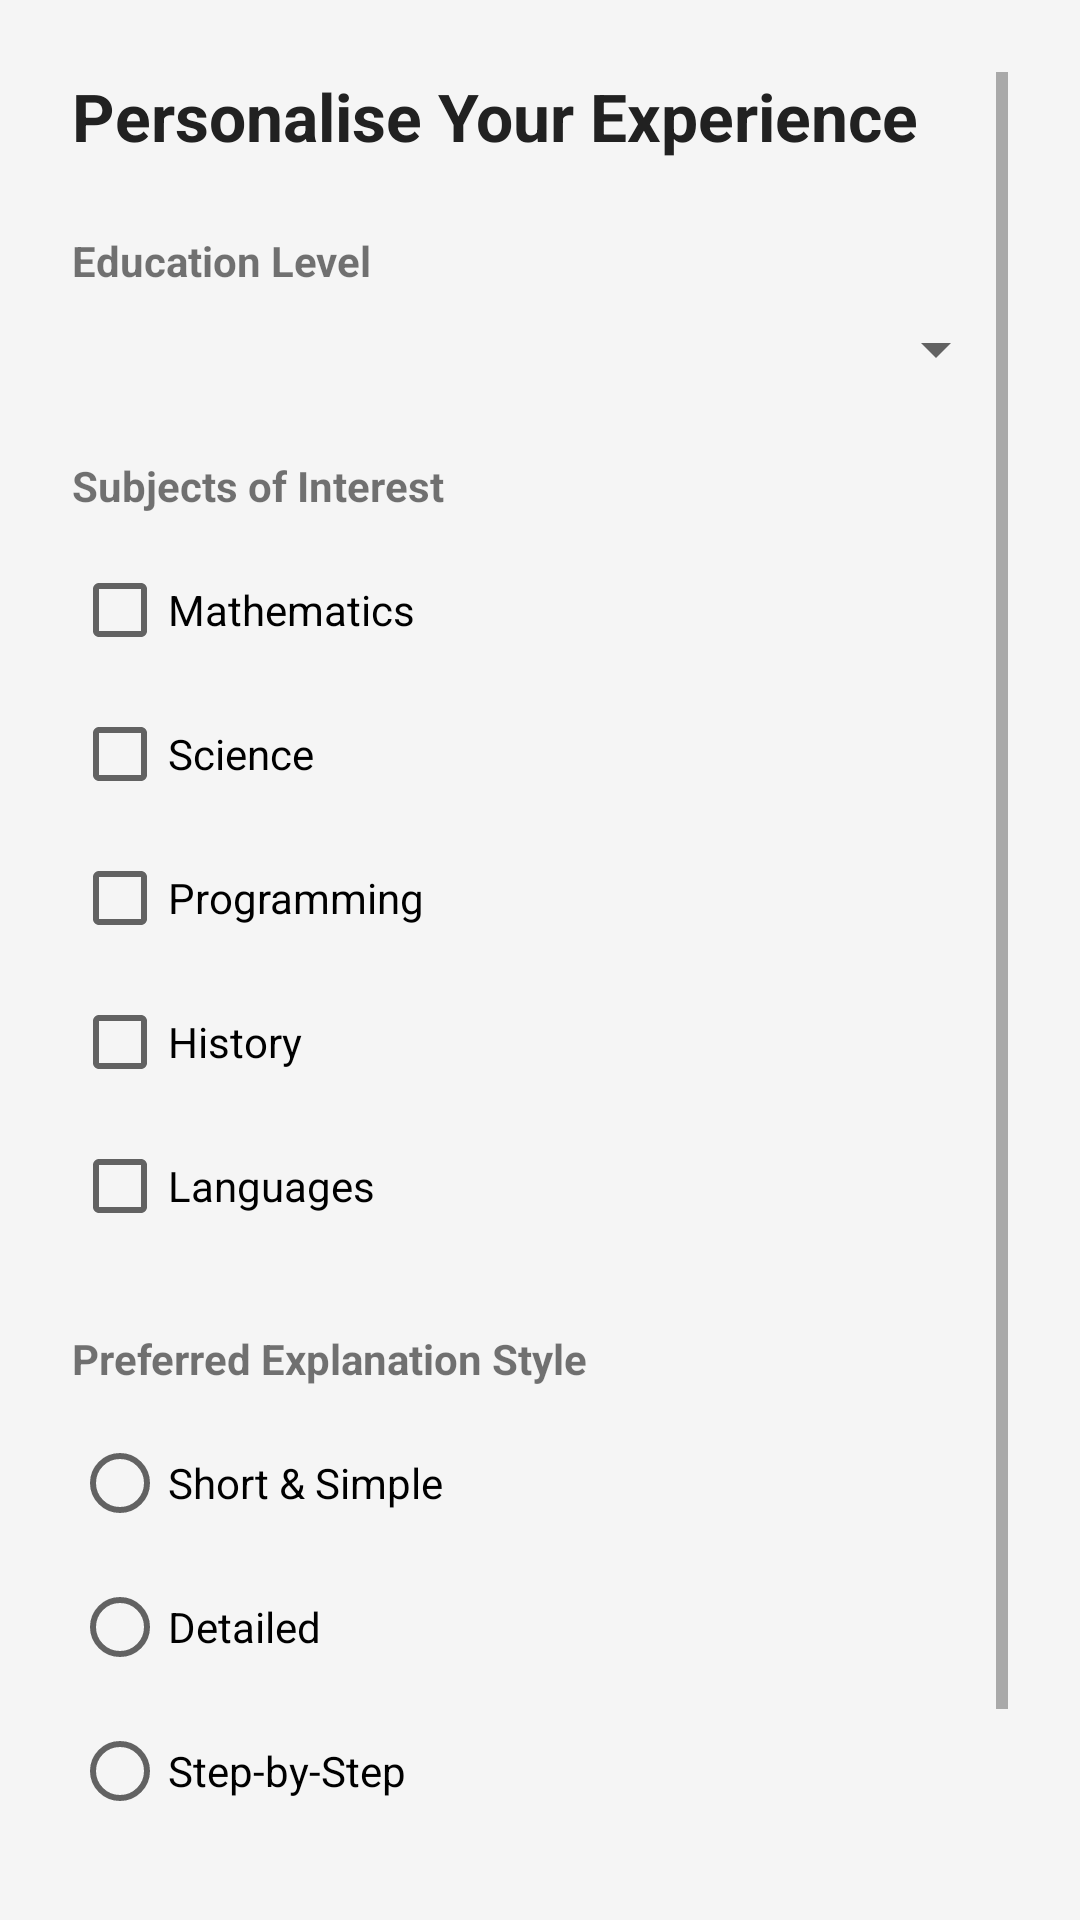

The Android layout XML behind this screen, and the referenced resources:
<!-- AndroidManifest.xml: activity theme Theme.AIStudyMentor.NoActionBar -->
<!-- res/layout/activity_onboarding.xml -->
<?xml version="1.0" encoding="utf-8"?>
<ScrollView
    xmlns:android="http://schemas.android.com/apk/res/android"
    android:layout_width="match_parent"
    android:layout_height="match_parent"
    android:background="@color/background"
    android:padding="24dp">

    <LinearLayout
        android:id="@+id/layout_step2"
        android:layout_width="match_parent"
        android:layout_height="wrap_content"
        android:orientation="vertical">

        <TextView
            android:layout_width="wrap_content"
            android:layout_height="wrap_content"
            android:layout_marginBottom="24dp"
            android:text="Personalise Your Experience"
            android:textColor="@color/text_primary"
            android:textSize="22sp"
            android:textStyle="bold" />

        
        <TextView
            android:layout_width="wrap_content"
            android:layout_height="wrap_content"
            android:layout_marginBottom="8dp"
            android:text="Education Level"
            android:textStyle="bold" />

        <Spinner
            android:id="@+id/spinner_education_level"
            android:layout_width="match_parent"
            android:layout_height="wrap_content"
            android:layout_marginBottom="24dp" />

        
        <TextView
            android:layout_width="wrap_content"
            android:layout_height="wrap_content"
            android:layout_marginBottom="8dp"
            android:text="Subjects of Interest"
            android:textStyle="bold" />

        <CheckBox
            android:id="@+id/cb_math"
            android:layout_width="wrap_content"
            android:layout_height="wrap_content"
            android:text="Mathematics" />

        <CheckBox
            android:id="@+id/cb_science"
            android:layout_width="wrap_content"
            android:layout_height="wrap_content"
            android:text="Science" />

        <CheckBox
            android:id="@+id/cb_programming"
            android:layout_width="wrap_content"
            android:layout_height="wrap_content"
            android:text="Programming" />

        <CheckBox
            android:id="@+id/cb_history"
            android:layout_width="wrap_content"
            android:layout_height="wrap_content"
            android:text="History" />

        <CheckBox
            android:id="@+id/cb_languages"
            android:layout_width="wrap_content"
            android:layout_height="wrap_content"
            android:layout_marginBottom="24dp"
            android:text="Languages" />

        
        <TextView
            android:layout_width="wrap_content"
            android:layout_height="wrap_content"
            android:layout_marginBottom="8dp"
            android:text="Preferred Explanation Style"
            android:textStyle="bold" />

        <RadioGroup
            android:id="@+id/rg_explanation_style"
            android:layout_width="match_parent"
            android:layout_height="wrap_content"
            android:layout_marginBottom="24dp">

            <RadioButton
                android:id="@+id/rb_short"
                android:layout_width="wrap_content"
                android:layout_height="wrap_content"
                android:tag="short"
                android:text="Short &amp; Simple" />

            <RadioButton
                android:id="@+id/rb_detailed"
                android:layout_width="wrap_content"
                android:layout_height="wrap_content"
                android:tag="detailed"
                android:text="Detailed" />

            <RadioButton
                android:id="@+id/rb_step_by_step"
                android:layout_width="wrap_content"
                android:layout_height="wrap_content"
                android:tag="step_by_step"
                android:text="Step-by-Step" />
        </RadioGroup>

        <Button
            android:id="@+id/btn_finish"
            android:layout_width="match_parent"
            android:layout_height="56dp"
            android:backgroundTint="@color/success"
            android:text="Start Learning 🚀" />
    </LinearLayout>
</ScrollView>
<!-- resources referenced by this layout -->
<resources>
  <color name="background">#F5F5F5</color>
  <color name="success">#4CAF50</color>
  <color name="text_primary">#212121</color>
  <style name="Theme.AIStudyMentor.NoActionBar" parent="Theme.AIStudyMentor">
          <item name="windowActionBar">false</item>
          <item name="windowNoTitle">true</item>
          <item name="android:statusBarColor">@color/primary</item>
      </style>
  <style name="Theme.AIStudyMentor" parent="Theme.MaterialComponents.DayNight.DarkActionBar">
          <item name="colorPrimary">@color/primary</item>
          <item name="colorPrimaryDark">@color/primary_dark</item>
          <item name="colorAccent">@color/accent</item>
          <item name="android:windowBackground">@color/background</item>
          <item name="android:statusBarColor">@color/primary</item>
      </style>
  <color name="primary">#2196F3</color>
  <color name="primary_dark">#1565C0</color>
  <color name="accent">#FF9800</color>
</resources>
